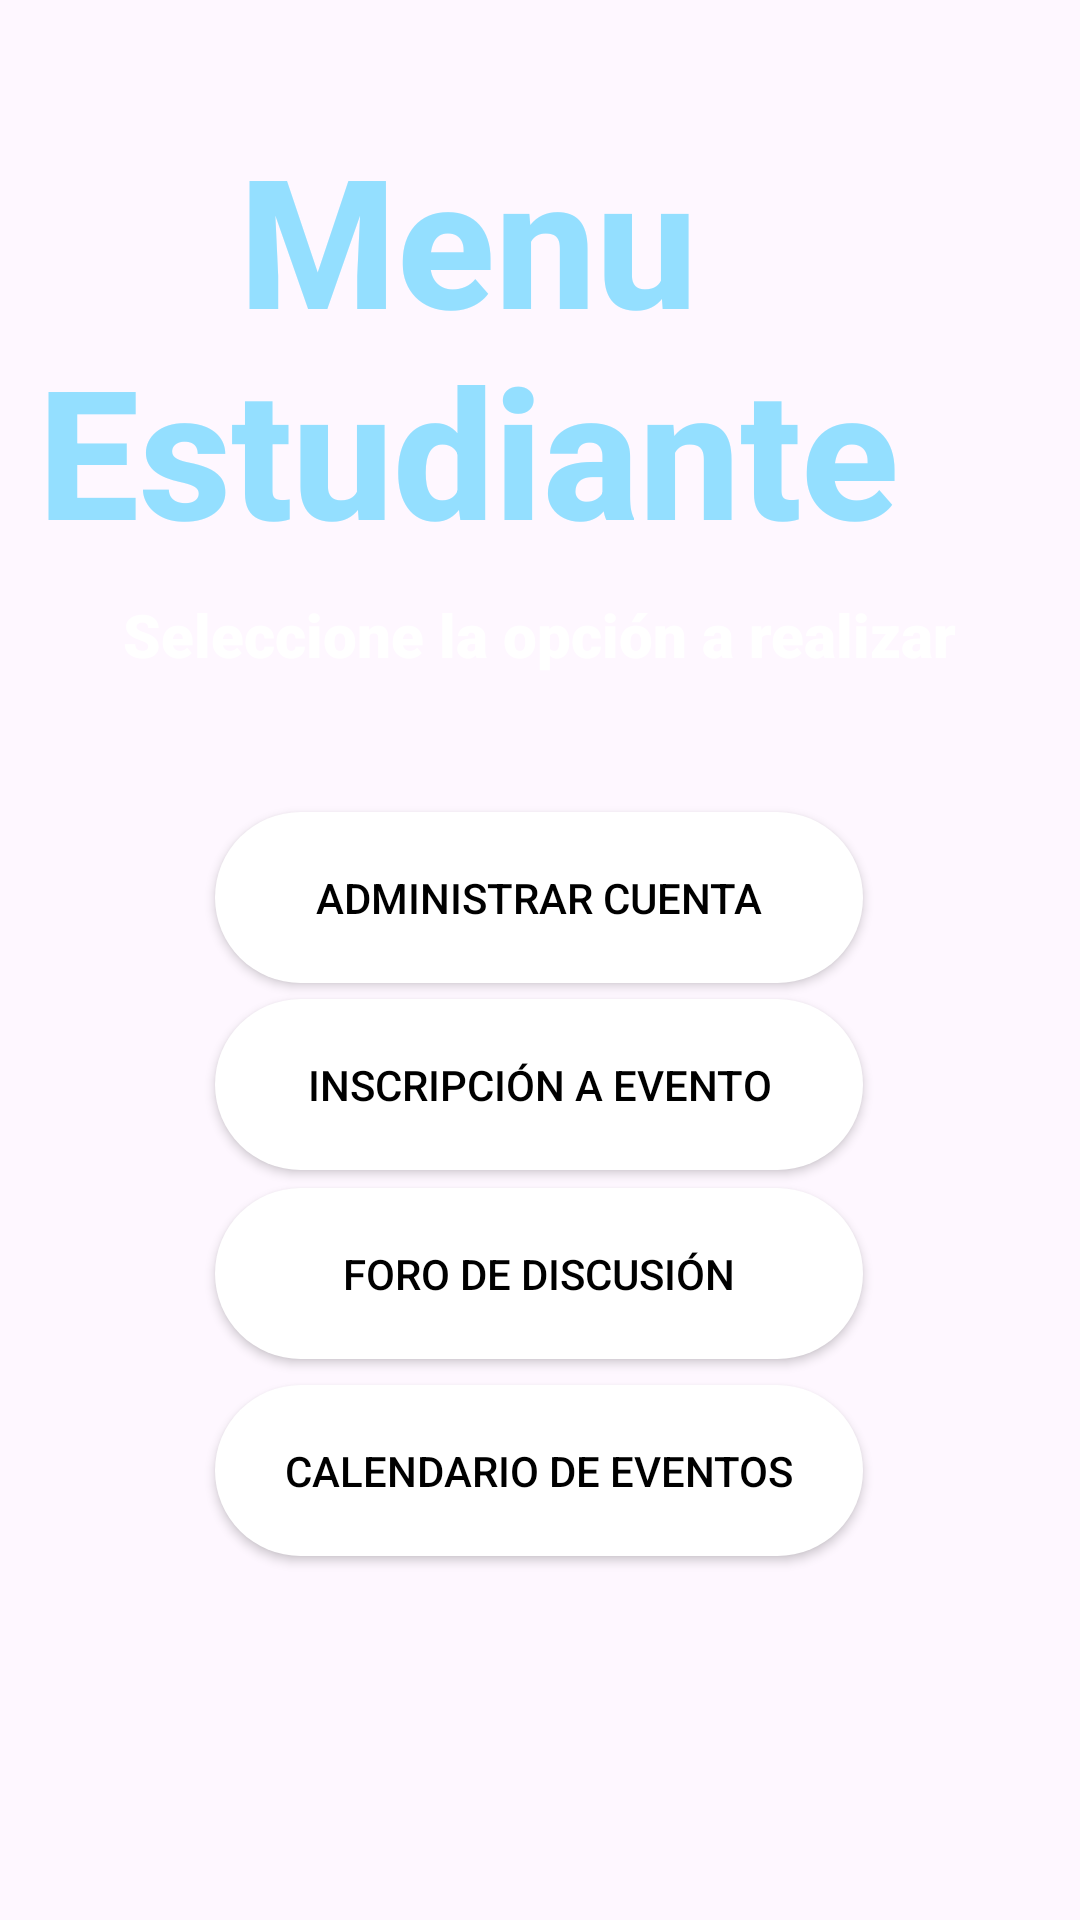

Reconstruct the res/layout file that produces this screen, plus the resources it refers to.
<!-- AndroidManifest.xml: application theme Theme.Proyecto1_AP_HeyAso -->
<!-- res/layout/activity_menu_principal_estudiante.xml -->
<?xml version="1.0" encoding="utf-8"?>
<androidx.constraintlayout.widget.ConstraintLayout xmlns:android="http://schemas.android.com/apk/res/android"
    xmlns:app="http://schemas.android.com/apk/res-auto"
    xmlns:tools="http://schemas.android.com/tools"
    android:id="@+id/pantallaMenuEstudiante"
    android:layout_width="match_parent"
    android:layout_height="match_parent"
    android:background="@drawable/fondo"
    tools:context=".menuPrincipalEstudiante">

    <androidx.appcompat.widget.AppCompatButton
        android:id="@+id/btn_adminCuenta"
        android:layout_width="216dp"
        android:layout_height="57dp"
        android:background="@drawable/round_button_white_background"
        android:fontFamily="sans-serif-medium"
        android:text="Administrar Cuenta"
        android:textAlignment="center"
        android:textColor="#000000"
        android:textSize="14sp"
        app:layout_constraintBottom_toBottomOf="parent"
        app:layout_constraintEnd_toEndOf="parent"
        app:layout_constraintHorizontal_bias="0.497"
        app:layout_constraintStart_toStartOf="parent"
        app:layout_constraintTop_toTopOf="parent"
        app:layout_constraintVertical_bias="0.464" />

    <androidx.appcompat.widget.AppCompatButton
        android:id="@+id/btn_inscripción"
        android:layout_width="216dp"
        android:layout_height="57dp"
        android:background="@drawable/round_button_white_background"
        android:fontFamily="sans-serif-medium"
        android:text="Inscripción a Evento"
        android:textAlignment="center"
        android:textColor="#000000"
        android:textSize="14sp"
        app:layout_constraintBottom_toBottomOf="parent"
        app:layout_constraintEnd_toEndOf="parent"
        app:layout_constraintHorizontal_bias="0.497"
        app:layout_constraintStart_toStartOf="parent"
        app:layout_constraintTop_toTopOf="parent"
        app:layout_constraintVertical_bias="0.571" />

    <androidx.appcompat.widget.AppCompatButton
        android:id="@+id/btn_foro"
        android:layout_width="216dp"
        android:layout_height="57dp"
        android:background="@drawable/round_button_white_background"
        android:fontFamily="sans-serif-medium"
        android:text="Foro de discusión"
        android:textAlignment="center"
        android:textColor="#000000"
        android:textSize="14sp"
        app:layout_constraintBottom_toBottomOf="parent"
        app:layout_constraintEnd_toEndOf="parent"
        app:layout_constraintHorizontal_bias="0.497"
        app:layout_constraintStart_toStartOf="parent"
        app:layout_constraintTop_toTopOf="parent"
        app:layout_constraintVertical_bias="0.679" />

    <androidx.appcompat.widget.AppCompatButton
        android:id="@+id/btn_calendario"
        android:layout_width="216dp"
        android:layout_height="57dp"
        android:background="@drawable/round_button_white_background"
        android:fontFamily="sans-serif-medium"
        android:text="Calendario de Eventos"
        android:textAlignment="center"
        android:textColor="#000000"
        android:textSize="14sp"
        app:layout_constraintBottom_toBottomOf="parent"
        app:layout_constraintEnd_toEndOf="parent"
        app:layout_constraintHorizontal_bias="0.497"
        app:layout_constraintStart_toStartOf="parent"
        app:layout_constraintTop_toTopOf="parent"
        app:layout_constraintVertical_bias="0.792" />

    <androidx.appcompat.widget.AppCompatButton
        android:id="@+id/btn_salir"
        android:layout_width="182dp"
        android:layout_height="56dp"
        android:layout_marginTop="660dp"
        android:background="@drawable/round_button_background"
        android:fontFamily="sans-serif-medium"
        android:text="Salir"
        android:textAlignment="center"
        android:textColor="#FFFFFF"
        android:textSize="18sp"
        app:layout_constraintEnd_toEndOf="parent"
        app:layout_constraintHorizontal_bias="0.497"
        app:layout_constraintStart_toStartOf="parent"
        app:layout_constraintTop_toTopOf="parent" />

    <TextView
        android:id="@+id/textomenuEst"
        android:layout_width="336dp"
        android:layout_height="150dp"
        android:layout_marginEnd="37dp"
        android:fontFamily="sans-serif-medium"
        android:text="Menu Estudiante"
        android:textAlignment="center"
        android:textColor="#94DFFF"
        android:textSize="60sp"
        android:textStyle="bold"
        app:layout_constraintBottom_toBottomOf="parent"
        app:layout_constraintEnd_toEndOf="parent"
        app:layout_constraintHorizontal_bias="0.973"
        app:layout_constraintStart_toStartOf="parent"
        app:layout_constraintTop_toTopOf="parent"
        app:layout_constraintVertical_bias="0.08" />

    <TextView
        android:id="@+id/textoadminevento"
        android:layout_width="336dp"
        android:layout_height="51dp"
        android:fontFamily="sans-serif-black"
        android:text="Seleccione la opción a realizar"
        android:textAlignment="center"
        android:textColor="#FFFFFF"
        android:textSize="20sp"
        app:layout_constraintBottom_toBottomOf="parent"
        app:layout_constraintEnd_toEndOf="parent"
        app:layout_constraintHorizontal_bias="0.493"
        app:layout_constraintStart_toStartOf="parent"
        app:layout_constraintTop_toTopOf="parent"
        app:layout_constraintVertical_bias="0.336" />


</androidx.constraintlayout.widget.ConstraintLayout>
<!-- resources referenced by this layout -->
<resources>
  <!-- drawable round_button_background (drawable) -->
  <shape xmlns:android="http://schemas.android.com/apk/res/android">
      <solid android:color="#DD68E5" /> 
      <corners android:radius="50dp" /> 
  </shape>
  <!-- drawable round_button_white_background (drawable) -->
  <shape xmlns:android="http://schemas.android.com/apk/res/android">
      <solid android:color="#FFFFFF" /> 
      <corners android:radius="50dp" /> 
  </shape>
  <style name="Theme.Proyecto1_AP_HeyAso" parent="Base.Theme.Proyecto1_AP_HeyAso" />
  <style name="Base.Theme.Proyecto1_AP_HeyAso" parent="Theme.Material3.DayNight.NoActionBar">
          
          
      </style>
</resources>
